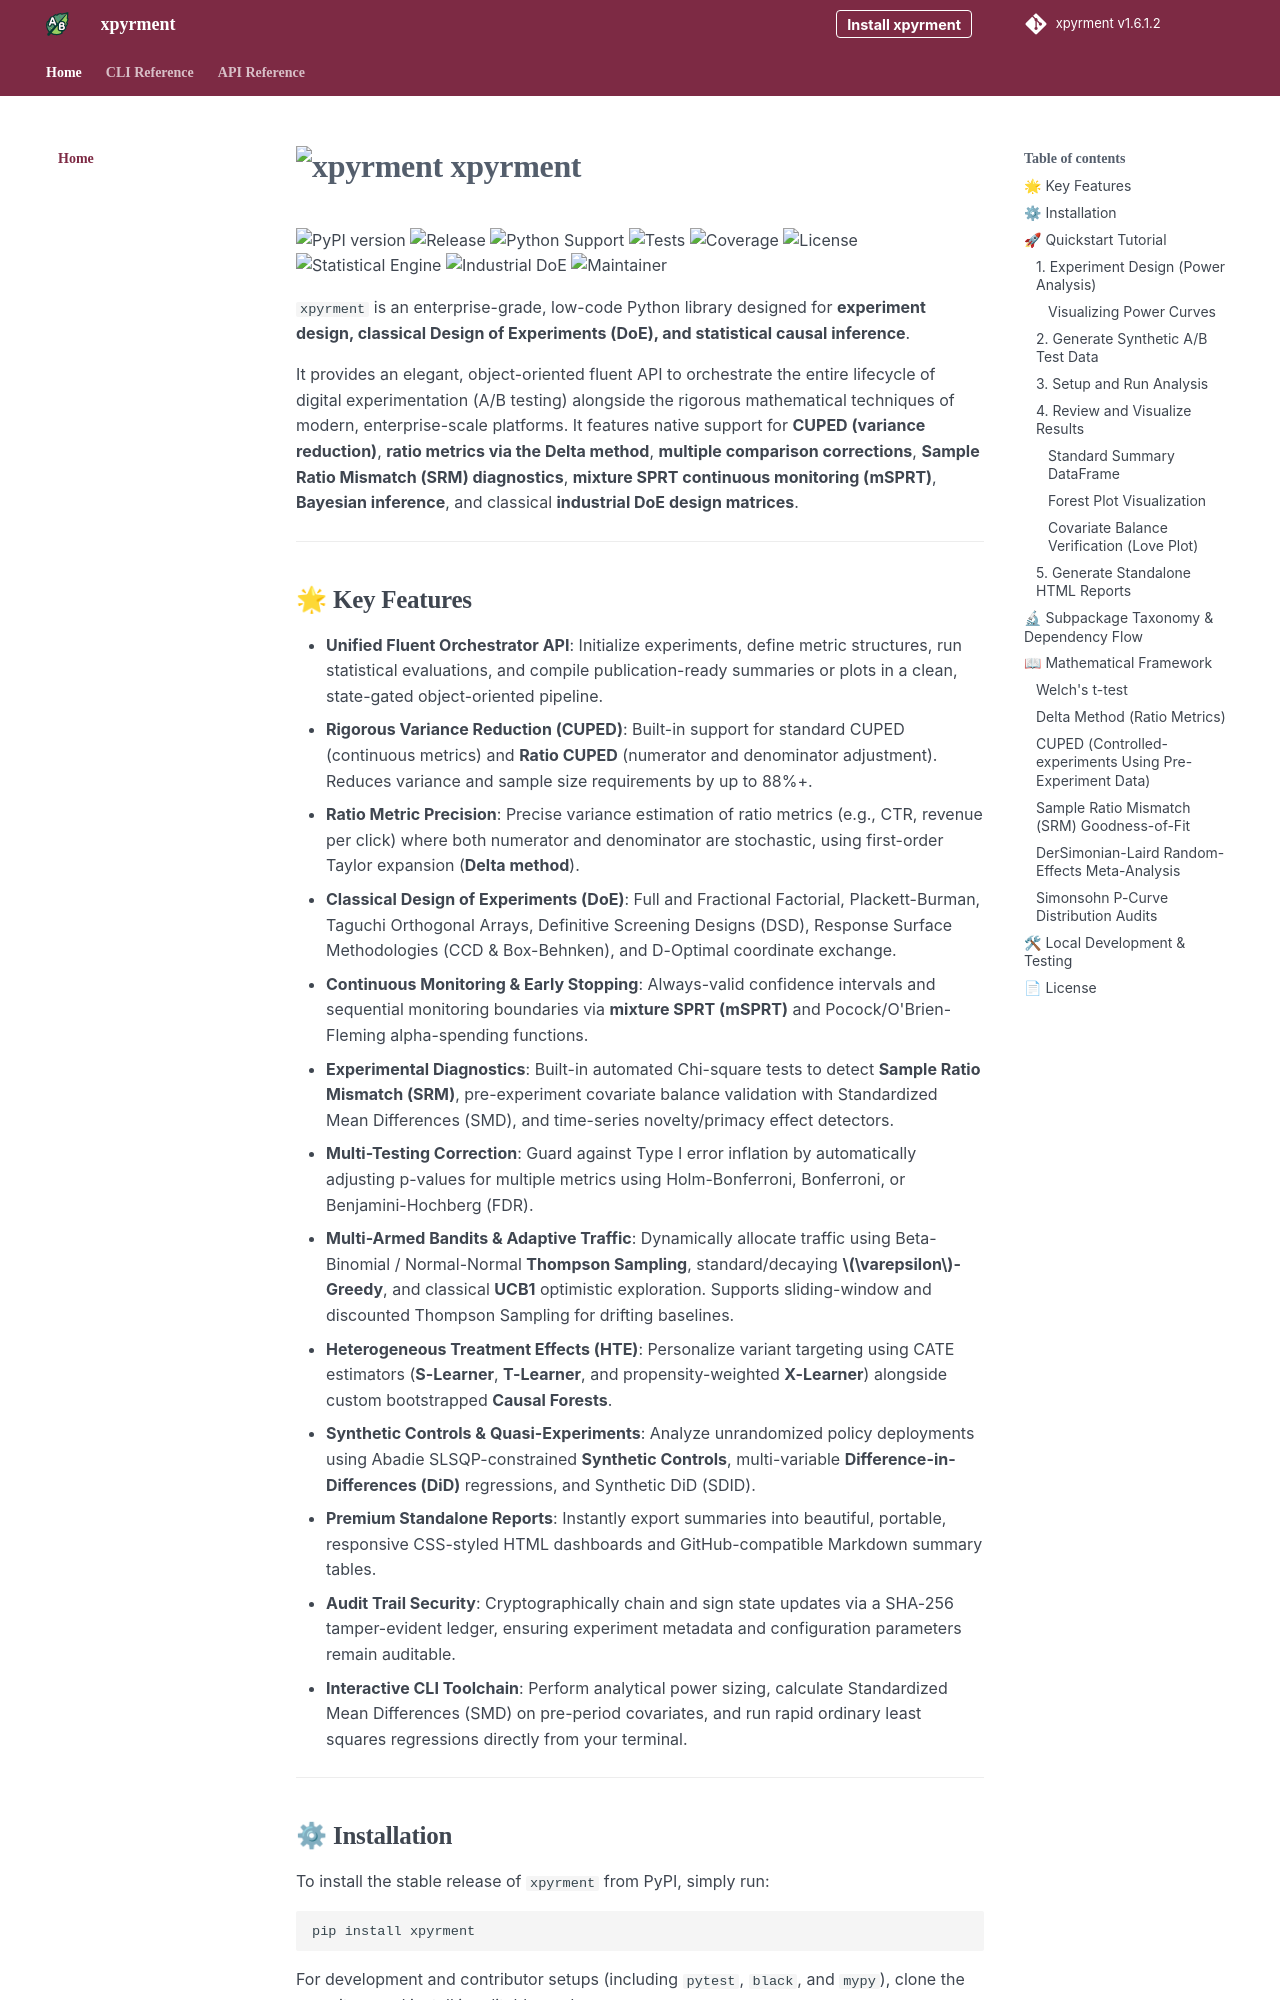

repository: sadatian/xpyrment · page: index.html · generator: mkdocs

# ![xpyrment](https://raw.githubusercontent.com/sadatian/xpyrment/refs/heads/main/src/xpyrment/assets/images/xpyrment_logo_mini.svg) xpyrment

<p align="left">
  <img src="https://img.shields.io/badge/pypi-v1.6.1.0-800020?style=flat&logo=pypi&logoColor=black&labelColor=e1dae3" alt="PyPI version" />
  <img src="https://img.shields.io/badge/release-v1.6.1.2%20stable-5c0632?style=flat&logo=git&logoColor=black&labelColor=e1dae3" alt="Release" />
  <img src="https://img.shields.io/badge/python-3.11%20%7C%20...%20%7C%203.14-4a0e4e?style=flat&logo=python&logoColor=black&labelColor=e1dae3" alt="Python Support" />
  <img src="https://img.shields.io/badge/tests-312%20passed-6a0dad?style=flat&logo=pytest&logoColor=black&labelColor=e1dae3" alt="Tests" />
  <img src="https://img.shields.io/badge/coverage-95%25-e0115f?style=flat&logo=codecov&logoColor=black&labelColor=e1dae3" alt="Coverage" />
  <img src="https://img.shields.io/badge/license-AI%20Slop-c70039?style=flat&logo=creative-commons&logoColor=black&labelColor=e1dae3" alt="License" />
  <img src="https://img.shields.io/badge/stats-Welch%20%7C%20mSPRT%20%7C%20CUPED-da70d6?style=flat&logo=googleanalytics&logoColor=black&labelColor=e1dae3" alt="Statistical Engine" />
  <img src="https://img.shields.io/badge/DoE-Full%2FFractional%2FTaguchi%2FDSD-900c3f?style=flat&logo=sympy&logoColor=black&labelColor=e1dae3" alt="Industrial DoE" />
  <img src="https://img.shields.io/badge/maintainer-Dan%20Sadatian-ff69b4?style=flat&logo=github&logoColor=black&labelColor=e1dae3" alt="Maintainer" />
</p>

`xpyrment` is an enterprise-grade, low-code Python library designed for **experiment design, classical Design of Experiments (DoE), and statistical causal inference**. 

It provides an elegant, object-oriented fluent API to orchestrate the entire lifecycle of digital experimentation (A/B testing) alongside the rigorous mathematical techniques of modern, enterprise-scale platforms. It features native support for **CUPED (variance reduction)**, **ratio metrics via the Delta method**, **multiple comparison corrections**, **Sample Ratio Mismatch (SRM) diagnostics**, **mixture SPRT continuous monitoring (mSPRT)**, **Bayesian inference**, and classical **industrial DoE design matrices**.

---
